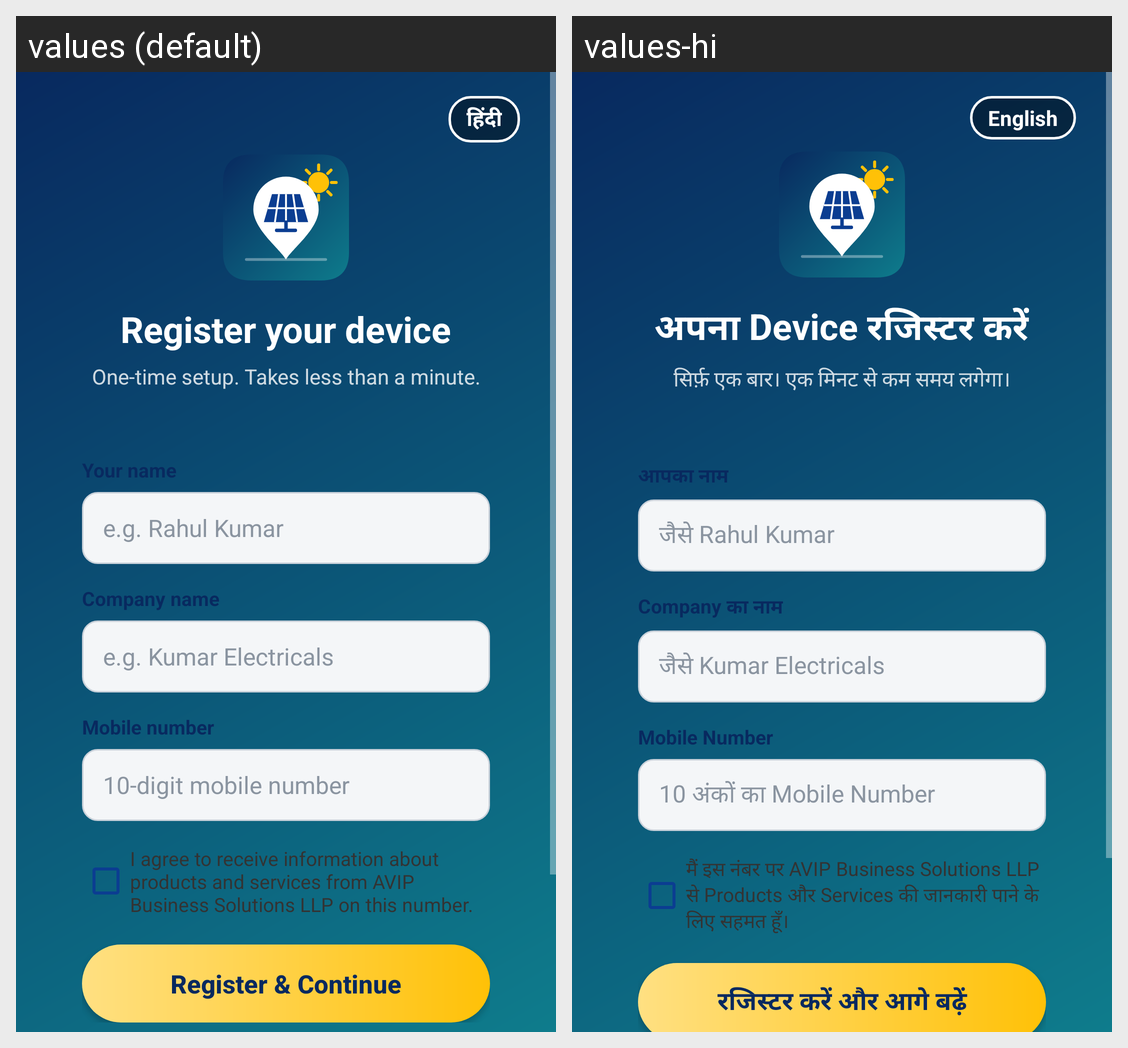

Strings drawn on this Android screen and how each of the app's shown locales translates them:
Android screen res/layout/activity_registration.xml rendered under 2 locales, left to right: values (default), values-hi. Device: Nexus 5 (rendered at 1080×1920; each locale shown at half size, 540×960, under a caption strip naming it); theme Theme.GPSMapCamera.
Strings drawn on this screen, with the default value and each locale's value (text and hints the layout hard-codes, and strings that could not be matched under every locale, appear in the picture but are not listed):

lang_toggle
  values: हिंदी
  values-hi: English

reg_title
  values: Register your device
  values-hi: अपना Device रजिस्टर करें

reg_subtitle
  values: One-time setup. Takes less than a minute.
  values-hi: सिर्फ़ एक बार। एक मिनट से कम समय लगेगा।

reg_name
  values: Your name
  values-hi: आपका नाम

reg_name_hint
  values: e.g. Rahul Kumar
  values-hi: जैसे Rahul Kumar

reg_company
  values: Company name
  values-hi: Company का नाम

reg_company_hint
  values: e.g. Kumar Electricals
  values-hi: जैसे Kumar Electricals

reg_mobile
  values: Mobile number
  values-hi: Mobile Number

reg_mobile_hint
  values: 10-digit mobile number
  values-hi: 10 अंकों का Mobile Number

reg_consent
  values: I agree to receive information about products and services from AVIP Business Solutions LLP on this number.
  values-hi: मैं इस नंबर पर AVIP Business Solutions LLP से Products और Services की जानकारी पाने के लिए सहमत हूँ।

reg_button
  values: Register & Continue
  values-hi: रजिस्टर करें और आगे बढ़ें
